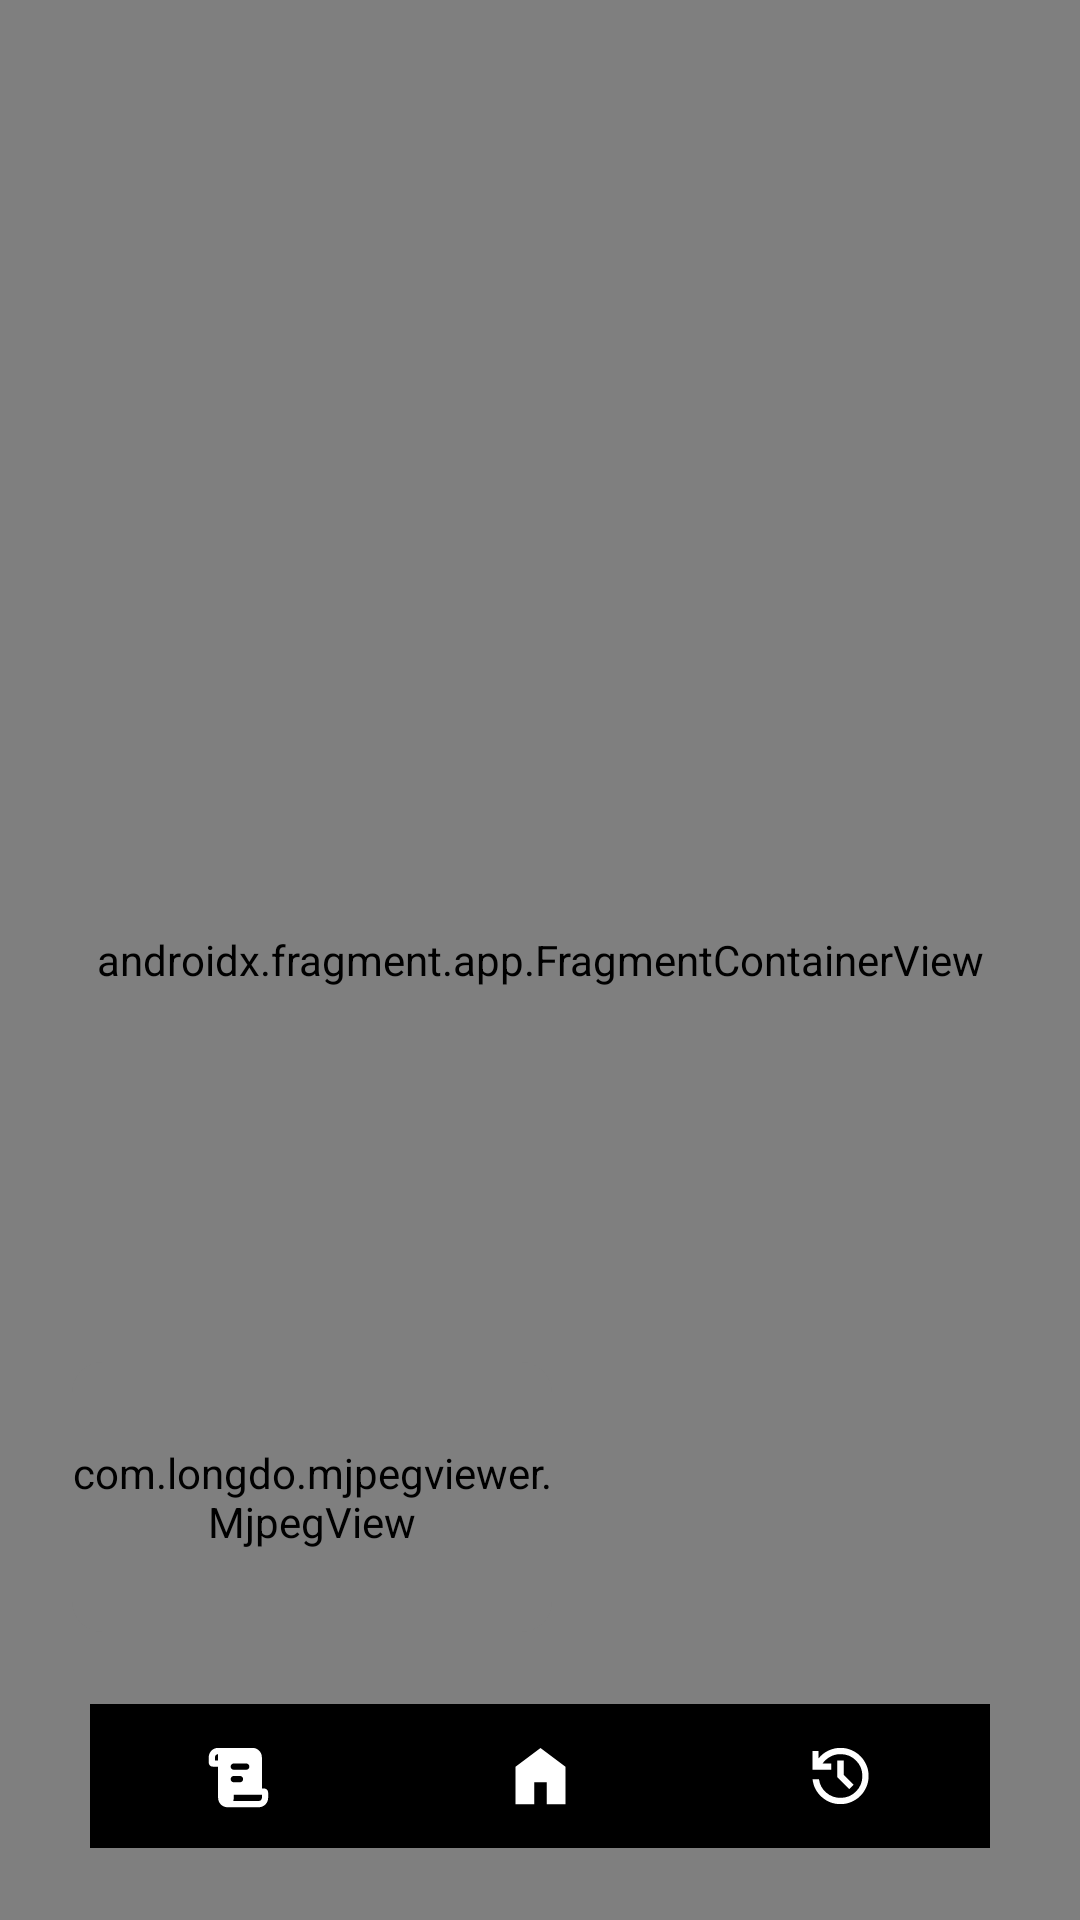

The Android layout XML behind this screen, and the referenced resources:
<!-- AndroidManifest.xml: application theme Theme.AplikasiPKM.Splash -->
<!-- res/layout/activity_home.xml -->
<?xml version="1.0" encoding="utf-8"?>
<androidx.constraintlayout.widget.ConstraintLayout xmlns:android="http://schemas.android.com/apk/res/android"
    xmlns:app="http://schemas.android.com/apk/res-auto"
    xmlns:tools="http://schemas.android.com/tools"
    android:layout_width="match_parent"
    android:layout_height="match_parent"
    tools:context=".ui.home.HomeActivity">

    <androidx.fragment.app.FragmentContainerView
        android:id="@+id/nav_host_framgent"
        android:name="androidx.navigation.fragment.NavHostFragment"
        android:layout_width="match_parent"
        app:defaultNavHost="true"
        app:navGraph="@navigation/main_nav"
        android:layout_height="match_parent"/>

    <com.google.android.material.bottomnavigation.BottomNavigationView
        android:id="@+id/bottom_navigation_view"
        android:layout_width="match_parent"
        android:layout_height="48dp"
        app:itemIconSize="26dp"
        android:layout_marginHorizontal="30dp"
        android:layout_marginBottom="24dp"
        app:labelVisibilityMode="unlabeled"
        app:menu="@menu/main_menu"
        app:itemActiveIndicatorStyle="@null"
        app:itemIconTint="@color/bnv_icon_color_selector"
        android:background="@drawable/bnv_main_bg"
        app:layout_constraintBottom_toBottomOf="parent"
        app:layout_constraintStart_toStartOf="parent"
        app:layout_constraintEnd_toEndOf="parent"
        />

    <com.google.android.material.card.MaterialCardView
        android:id="@+id/container_drone_cam"
        android:layout_width="wrap_content"
        android:layout_height="wrap_content"
        android:layout_marginTop="24dp"
        android:layout_marginStart="24dp"
        android:layout_marginBottom="24dp"
        app:cardBackgroundColor="@android:color/transparent"
        app:strokeColor="@android:color/transparent"
        app:cardCornerRadius="10dp"
        app:layout_constraintBottom_toTopOf="@id/bottom_navigation_view"
        app:layout_constraintStart_toStartOf="parent">
        <com.longdo.mjpegviewer.MjpegView
            android:id="@+id/view_drone_cam"
            android:layout_width="160dp"
            android:layout_height="90dp"
            />
    </com.google.android.material.card.MaterialCardView>


</androidx.constraintlayout.widget.ConstraintLayout>
<!-- resources referenced by this layout -->
<resources>
  <style name="Theme.AplikasiPKM.Splash">
          <item name="android:windowFullscreen">true</item>
      </style>
</resources>
